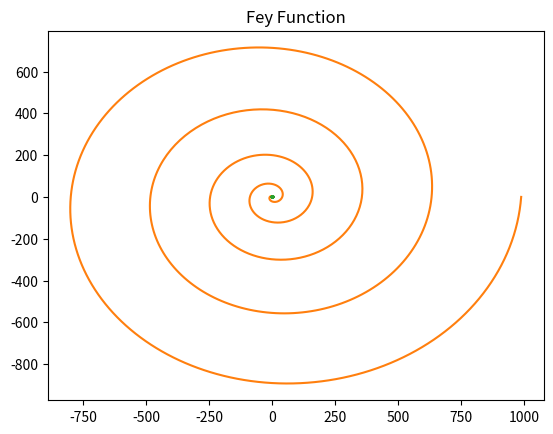

This figure's Python source:
""" Exercise 14 """

# Part A

import numpy as np
import matplotlib.pyplot as plt

theta_a = np.linspace(0,2*np.pi,1000,endpoint=False)

x_a = 2*np.cos(theta_a) + np.cos(2*theta_a)
y_a = 2*np.sin(theta_a) - np.sin(2*theta_a)

plt.plot(x_a,y_a)
plt.title("Deltoid curve")
plt.savefig("Q14_a.png")
plt.show()

# Part B

theta_b = np.linspace(0,10*np.pi,1000)

r_b = np.power(theta_b,2)

x_b = np.multiply(r_b,(np.cos(theta_b)))
y_b = np.multiply(r_b,(np.sin(theta_b)))

plt.plot(x_b,y_b)
plt.title("Galilean Spiral")
plt.savefig("Q14_b.png")
plt.show()

# Part C

theta_c = np.linspace(0,24*np.pi,1000)

r_c = np.power(np.e,np.cos(theta_c)) - 2*np.cos(4*theta_c) + np.power(np.sin(theta_c/12),5)

x_c = np.multiply(r_c,(np.cos(theta_c)))
y_c = np.multiply(r_c,(np.sin(theta_c)))

plt.plot(x_c,y_c)
plt.title("Fey Function")
plt.savefig("Q14_c.png")
plt.show()